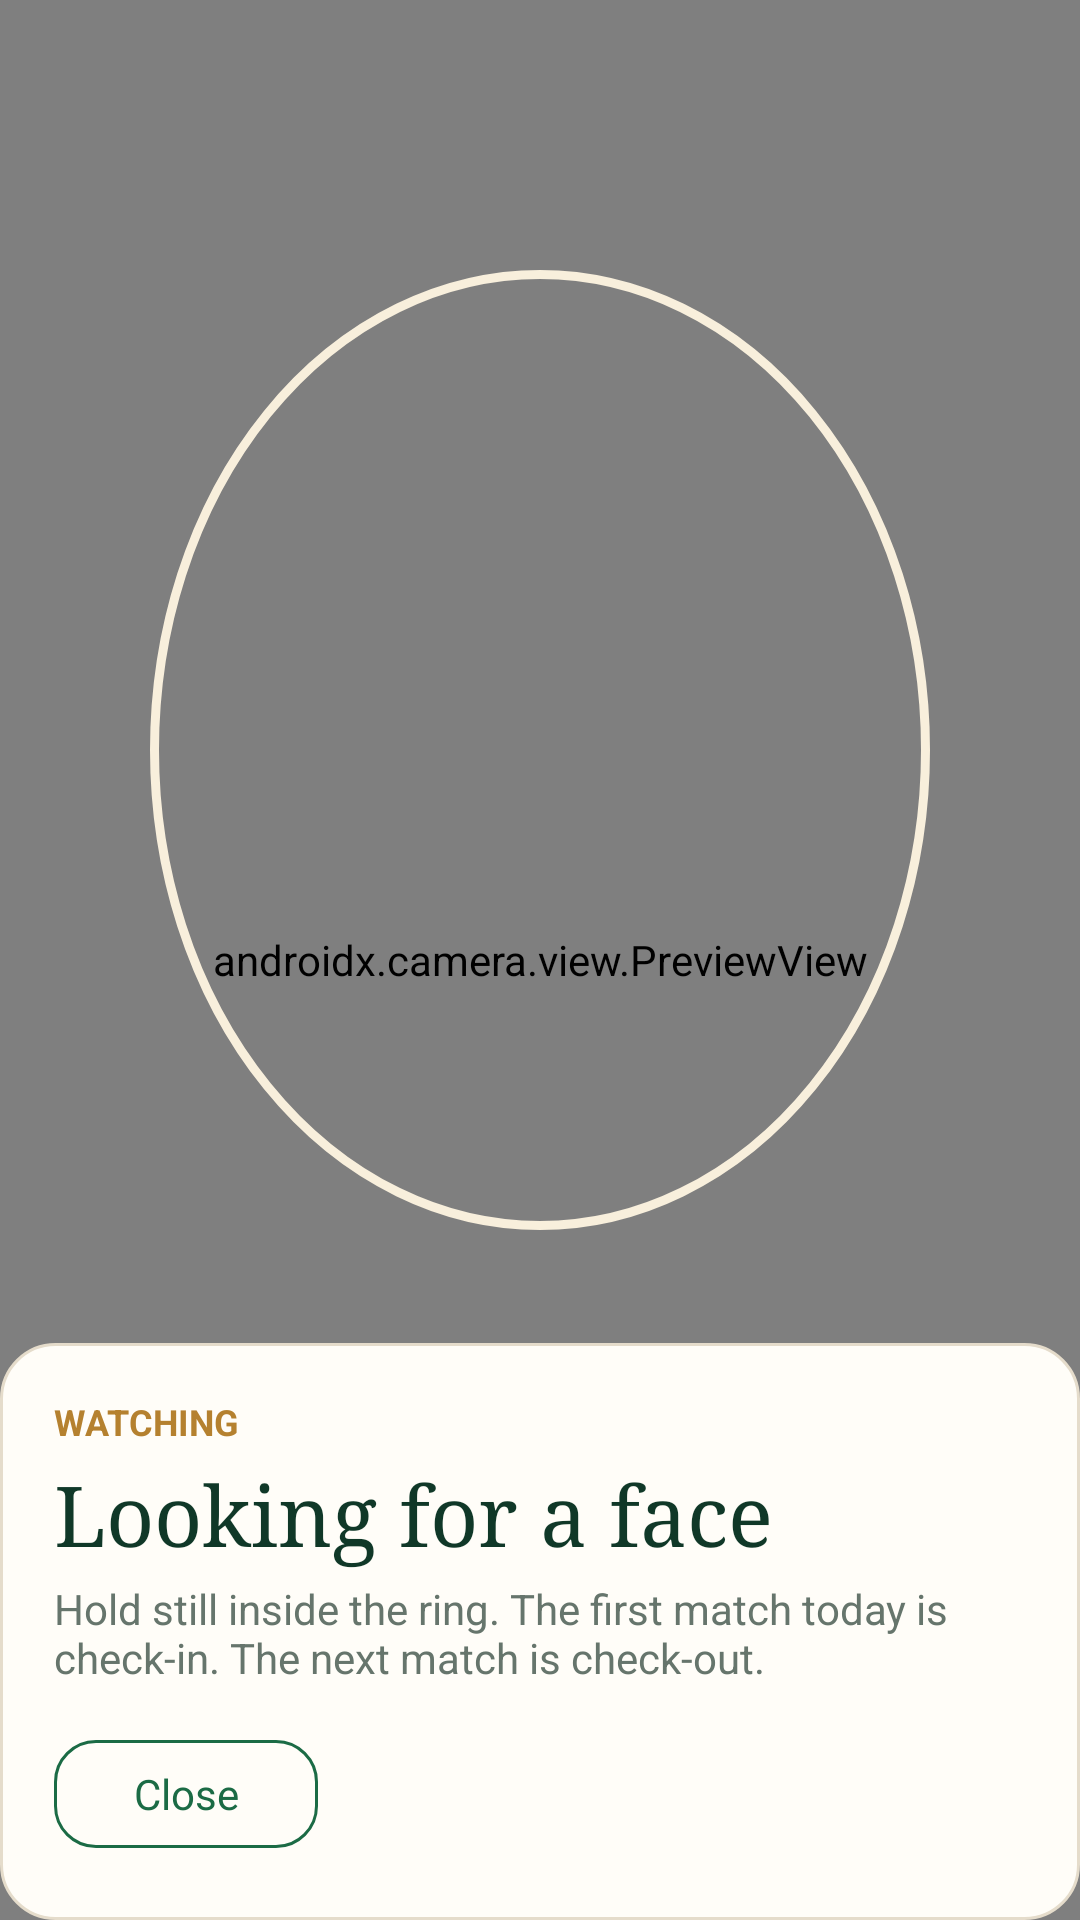

Layout XML and referenced resources for this Android screen:
<!-- AndroidManifest.xml: application theme Theme.TeacherAttendance -->
<!-- res/layout/activity_verify.xml -->
<?xml version="1.0" encoding="utf-8"?>
<FrameLayout xmlns:android="http://schemas.android.com/apk/res/android"
    android:layout_width="match_parent"
    android:layout_height="match_parent"
    android:background="@color/forest_dark"
    android:fitsSystemWindows="true">

    <androidx.camera.view.PreviewView
        android:id="@+id/preview"
        android:layout_width="match_parent"
        android:layout_height="match_parent" />

    <View
        android:layout_width="260dp"
        android:layout_height="320dp"
        android:layout_gravity="center"
        android:layout_marginBottom="70dp"
        android:background="@drawable/face_ring" />

    <LinearLayout
        android:id="@+id/resultCard"
        android:layout_width="match_parent"
        android:layout_height="wrap_content"
        android:layout_gravity="bottom"
        android:background="@drawable/bg_card"
        android:orientation="vertical"
        android:padding="18dp">

        <TextView
            android:id="@+id/phase"
            android:layout_width="wrap_content"
            android:layout_height="wrap_content"
            android:text="WATCHING"
            android:textColor="@color/gold"
            android:textSize="12sp"
            android:textStyle="bold" />

        <TextView
            android:id="@+id/name"
            android:layout_width="match_parent"
            android:layout_height="wrap_content"
            android:layout_marginTop="4dp"
            android:fontFamily="serif"
            android:text="Looking for a face"
            android:textColor="@color/forest_dark"
            android:textSize="28sp" />

        <TextView
            android:id="@+id/detail"
            android:layout_width="match_parent"
            android:layout_height="wrap_content"
            android:layout_marginTop="4dp"
            android:text="Hold still inside the ring. The first match today is check-in. The next match is check-out."
            android:textColor="@color/muted" />

        <com.google.android.material.button.MaterialButton
            android:id="@+id/close"
            style="@style/Brand.Button.Outline"
            android:layout_width="wrap_content"
            android:layout_height="wrap_content"
            android:layout_marginTop="12dp"
            android:text="Close" />
    </LinearLayout>
</FrameLayout>
<!-- resources referenced by this layout -->
<resources>
  <color name="forest_dark">#103828</color>
  <color name="gold">#B5812F</color>
  <color name="muted">#66756C</color>
  <!-- drawable bg_card (drawable) -->
  <shape xmlns:android="http://schemas.android.com/apk/res/android" android:shape="rectangle">
      <solid android:color="@color/card" />
      <corners android:radius="18dp" />
      <stroke android:width="1dp" android:color="@color/line" />
  </shape>
  <!-- drawable face_ring (drawable) -->
  <shape xmlns:android="http://schemas.android.com/apk/res/android" android:shape="oval">
      <solid android:color="#00000000" />
      <stroke android:width="3dp" android:color="#F8EFDC" />
  </shape>
  <style name="Brand.Button.Outline" parent="Widget.MaterialComponents.Button.OutlinedButton">
          <item name="cornerRadius">14dp</item>
          <item name="android:textAllCaps">false</item>
          <item name="android:letterSpacing">0</item>
          <item name="strokeColor">@color/forest</item>
          <item name="android:textColor">@color/forest</item>
      </style>
  <style name="Theme.TeacherAttendance" parent="Theme.MaterialComponents.Light.NoActionBar">
          <item name="colorPrimary">@color/forest</item>
          <item name="colorPrimaryVariant">@color/forest_dark</item>
          <item name="colorOnPrimary">@color/white</item>
          <item name="colorSecondary">@color/gold</item>
          <item name="android:statusBarColor">@color/forest_dark</item>
          <item name="android:navigationBarColor">@color/sand</item>
          <item name="android:windowBackground">@color/sand</item>
          <item name="android:textColor">@color/ink</item>
          <item name="android:fontFamily">sans-serif</item>
          <item name="materialButtonStyle">@style/Brand.Button</item>
      </style>
  <color name="card">#FFFDF8</color>
  <color name="line">#E5DCCB</color>
  <color name="forest">#1B6B45</color>
  <color name="white">#FFFFFF</color>
  <color name="sand">#F3EFE6</color>
  <color name="ink">#17241C</color>
  <style name="Brand.Button" parent="Widget.MaterialComponents.Button">
          <item name="cornerRadius">14dp</item>
          <item name="android:textAllCaps">false</item>
          <item name="android:letterSpacing">0</item>
          <item name="android:paddingTop">12dp</item>
          <item name="android:paddingBottom">12dp</item>
      </style>
</resources>
